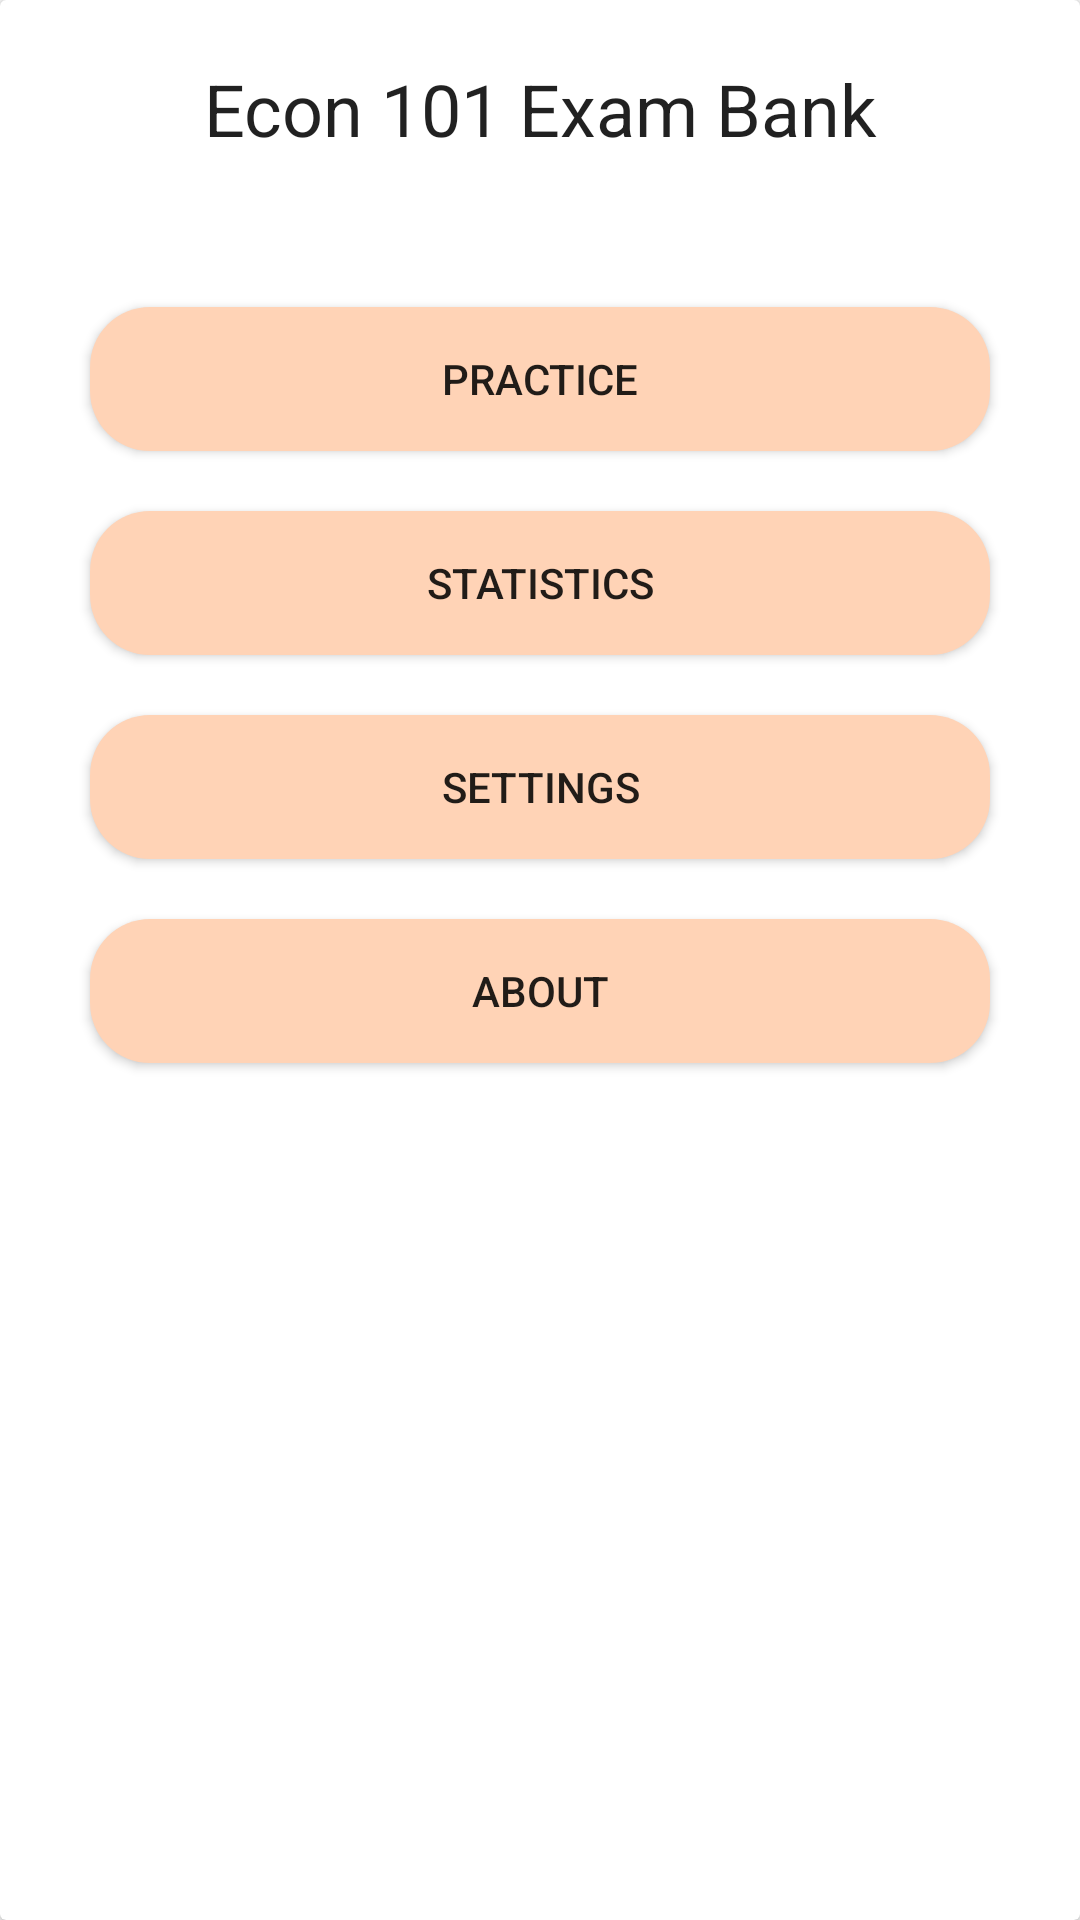

Android layout source for this screen:
<!-- AndroidManifest.xml: application theme AppTheme -->
<!-- res/layout/activity_main_menu.xml -->
<?xml version="1.0" encoding="utf-8"?>
<android.support.v7.widget.CardView
    xmlns:android="http://schemas.android.com/apk/res/android"
    xmlns:tools="http://schemas.android.com/tools"
    android:layout_width="match_parent"
    android:layout_height="match_parent"
    android:layout_margin="20dp">
    <LinearLayout
        android:layout_width="match_parent"
        android:layout_height="match_parent"
        android:padding="20dp"
        android:orientation="vertical"
        tools:context=".activities.MainMenuActivity">

        <TextView
            android:id="@+id/title_menu"
            android:layout_width="match_parent"
            android:layout_height="wrap_content"
            android:layout_marginBottom="40dp"
            android:gravity="center_horizontal"
            android:text="@string/title_menu"
            android:textAppearance="@style/TextAppearance.AppCompat.Body1"
            android:textSize="24sp" />

        <Button
            android:id="@+id/menu_btn_practice"
            android:layout_width="match_parent"
            android:layout_height="wrap_content"
            android:layout_margin="10dp"
            android:background="@drawable/round_btn_background"
            android:onClick="startPracticeActivity"
            android:text="@string/menu_practice" />

        <Button
            android:id="@+id/menu_btn_stats"
            android:layout_width="match_parent"
            android:layout_height="wrap_content"
            android:layout_margin="10dp"
            android:background="@drawable/round_btn_background"
            android:onClick="startStatsActivity"
            android:text="@string/menu_stats" />

        <Button
            android:id="@+id/menu_btn_settings"
            android:layout_width="match_parent"
            android:layout_height="wrap_content"
            android:layout_margin="10dp"
            android:background="@drawable/round_btn_background"
            android:onClick="startSettingsActivity"
            android:text="@string/menu_settings" />

        <Button
            android:id="@+id/menu_btn_about"
            android:layout_width="match_parent"
            android:layout_height="wrap_content"
            android:layout_margin="10dp"
            android:background="@drawable/round_btn_background"
            android:onClick="startAboutActivity"
            android:text="@string/menu_about" />
    </LinearLayout>
</android.support.v7.widget.CardView>
<!-- resources referenced by this layout -->
<resources>
  <!-- drawable round_btn_background (drawable) -->
  <?xml version="1.0" encoding="utf-8"?>
  <shape xmlns:android="http://schemas.android.com/apk/res/android"
      android:id="@+id/drawable_quiz_btn_background"
      android:shape="rectangle">
      <solid android:color="@color/econApricot"/>
      <corners android:radius="20dp" />
      <padding
          android:bottom="5dp"
          android:left="15dp"
          android:right="15dp"
          android:top="5dp"/>
  </shape>
  <string name="menu_about">About</string>
  <string name="menu_practice">Practice</string>
  <string name="menu_settings">Settings</string>
  <string name="menu_stats">Statistics</string>
  <string name="title_menu">Econ 101 Exam Bank</string>
  <style name="AppTheme" parent="Theme.AppCompat.Light.NoActionBar">
          
          <item name="colorPrimary">@color/colorPrimary</item>
          <item name="colorPrimaryDark">@color/colorPrimaryDark</item>
          <item name="colorAccent">@color/colorAccent</item>
  
          
      </style>
  <color name="econApricot">#FFD3B6</color>
  <color name="colorPrimary">#3F51B5</color>
  <color name="colorPrimaryDark">#303F9F</color>
  <color name="colorAccent">#FF4081</color>
</resources>
